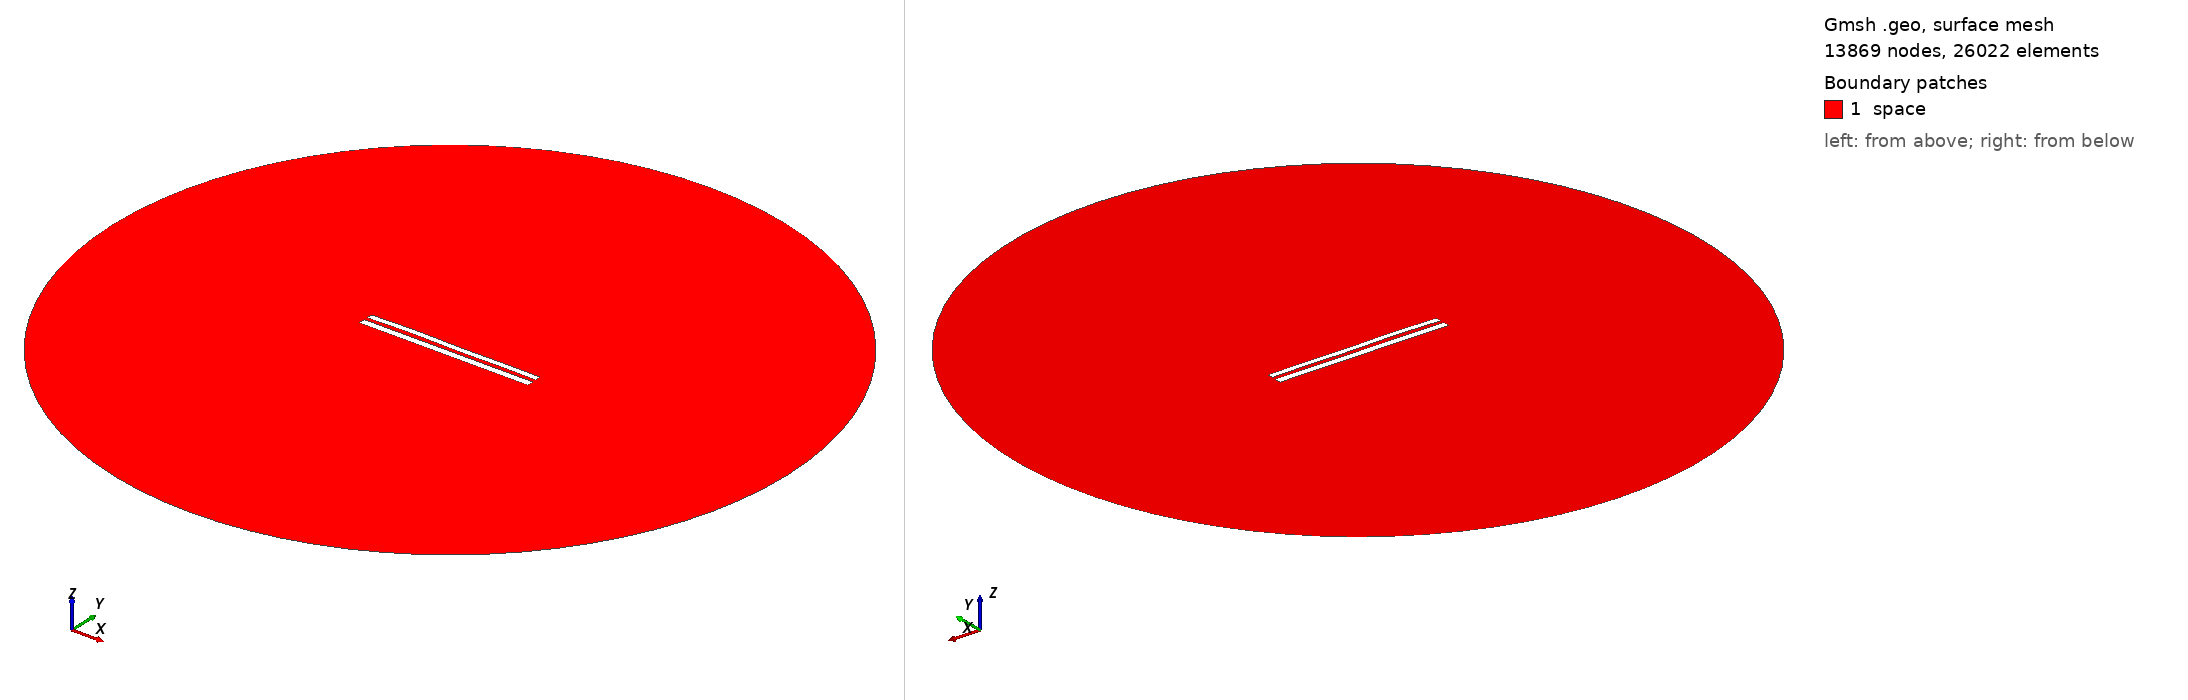

Gmsh geometry script, surface-meshed: 13869 nodes, 26022 surface elements. Boundary patches (legend numbers): 1 space. Left view from above one corner, right view from below the opposite corner. Legend entries are the model's physical surfaces. The drawing asked Gmsh for element sizes between 1% and 20% of the model's largest extent; the script's own settings can give other sizes.

=== 8125.geo (drawn) ===
//---------------------------------------
// Geometry kernel
//---------------------------------------

SetFactory("OpenCASCADE");



//---------------------------------------
// Parameters of the geometry
//---------------------------------------

// Overetch of the upper plate
overetch = 0.25;

// Distance between the plates
distance = 2.0;

// Discretization over the x axis (for the deformation)
nx = 50; 

// Length of the plate
L = 100 - overetch; 

// Number of modes
n = 4; 

// 1st mode coefficient
coeff(1) = 0.15;
beta(1) = 0.596864 * 3.1415926535 / L;

// 2nd mode coefficient
coeff(2) = 0.15;
beta(2) = 1.49418 * 3.1415926535 / L;

// 3rd mode coefficient
coeff(3) = 0.15;
beta(3) = 2.50025 * 3.1415926535 / L;

// 4th mode coefficient
coeff(4) = 0.15;
beta(4) = 3.49999 * 3.1415926535 / L;



//---------------------------------------
// Upper plate (deformed rectangle)
//---------------------------------------

// Coordiantes of the upper plate
xmin = -50;
xmax = 50 - overetch;

// Height of the upper plate
yheight = 4 - 2 * overetch;

// Indexes of the points
UpperID[] = {};
LowerID[] = {};
LeftID[] = {};
RightID[] = {};

// Point index
p = 1;

// Horizontal edges
For i In {1:nx}
    x = xmin + (i-1)*(xmax - xmin)/(nx-1);

    y_bottom = distance / 2 + overetch;
    For j In {1:n}
        C = (Cosh(beta(j)*L) + Cos(beta(j)*L)) / (Sinh(beta(j)*L) + Sin(beta(j)*L));
        y_bottom  = y_bottom + coeff(j) * (Cosh(beta(j)*(x+50)) - Cos(beta(j)*(x+50)) - C * (Sinh(beta(j)*(x+50)) - Sin(beta(j)*(x+50))));
    EndFor

    y_top = y_bottom + yheight;

    Point(p) = {x, y_top, 0, 1.0};
    UpperID[i] = p;
    p = p + 1;

    Point(p) = {x, y_bottom, 0, 1.0};
    LowerID[i] = p;
    p = p + 1;
EndFor

// Create point lists
UpperPts[] = {}; LowerPts[] = {};
For i In {1:nx}
  UpperPts[] += {UpperID[i]};
  LowerPts[] += {LowerID[i]};
EndFor

// Build splines
Spline(1) = {UpperPts[]};
Spline(2) = {LowerPts[]};
Line(3) = {LowerPts[nx-1], UpperPts[nx-1]};
Line(4) = {LowerPts[0], UpperPts[0]};

// Build the plane surface
Curve Loop(1) = {2, 3, -1, -4};
Plane Surface(1) = {1};



//---------------------------------------
// Lower plate (rectangle)
//---------------------------------------

// Vertices
Point(1001) = {-50, -1, 0, 1.0};
Point(1002) = { 50, -1, 0, 1.0};
Point(1003) = { 50,  -5, 0, 1.0};
Point(1004) = {-50,  -5, 0, 1.0};

// Edges
Line(5) = {1001, 1002};
Line(6) = {1002, 1003};
Line(7) = {1003, 1004};
Line(8) = {1004, 1001};

// Plane surface
Line Loop(2) = {5, 6, 7, 8};
Plane Surface(2) = {2}; 



//---------------------------------------
// Outer (fictious) boundary
//---------------------------------------

// Points
Point(1005) = {0, 0, 0};       // Center
Point(1006) = {200, 0, 0};     // Start point
Point(1007) = {0, 200, 0};     // 90 degrees
Point(1008) = {-200, 0, 0};    // 180 degrees
Point(1009) = {0, -200, 0};    // 270 degrees

// Circle arcs (each needs start, center, end)
Circle(9) = {1006, 1005, 1007};
Circle(10) = {1007, 1005, 1008};
Circle(11) = {1008, 1005, 1009};
Circle(12) = {1009, 1005, 1006};

// Plane surface for the entire domain
Curve Loop(3) = {9, 10, 11, 12};
Surface(3) = {3};

// Subtract the plates from the whole domain to obtain the actual domain where we want to solve the equations
BooleanDifference{ Surface{3}; Delete; }{ Surface{1}; Surface{2}; Delete; }




//---------------------------------------
// Transfinite Lines/Curves
//---------------------------------------

// Set the number of points on the boundaries
r = 7;

// Plates
Transfinite Curve {1, 2} = 50*r Using Progression 1;
Transfinite Curve {3, 4} = 2*r Using Progression 1;
Transfinite Line {5, 7} = 50*r Using Progression 1;
Transfinite Line {6, 8} = 2*r Using Progression 1;

// Outer boundary
Transfinite Line {9, 10, 11, 12} = 20 Using Progression 1;



//---------------------------------------
// Physical groups
//---------------------------------------                

// Physical curves (boundaries)
Physical Line("force_segment", 10) = {2};
Physical Line("upper_plate", 11) = {1, 3, 4};
Physical Line("lower_plate", 12) = {5, 6, 7, 8};
Physical Line("boundary", 20) = {9, 10, 11, 12};

// Physical Surfaces
Physical Surface("space", 30) = {3};



//---------------------------------------
// 6. Generate the Mesh
//---------------------------------------

// 2D mesh generation
Mesh 2;
